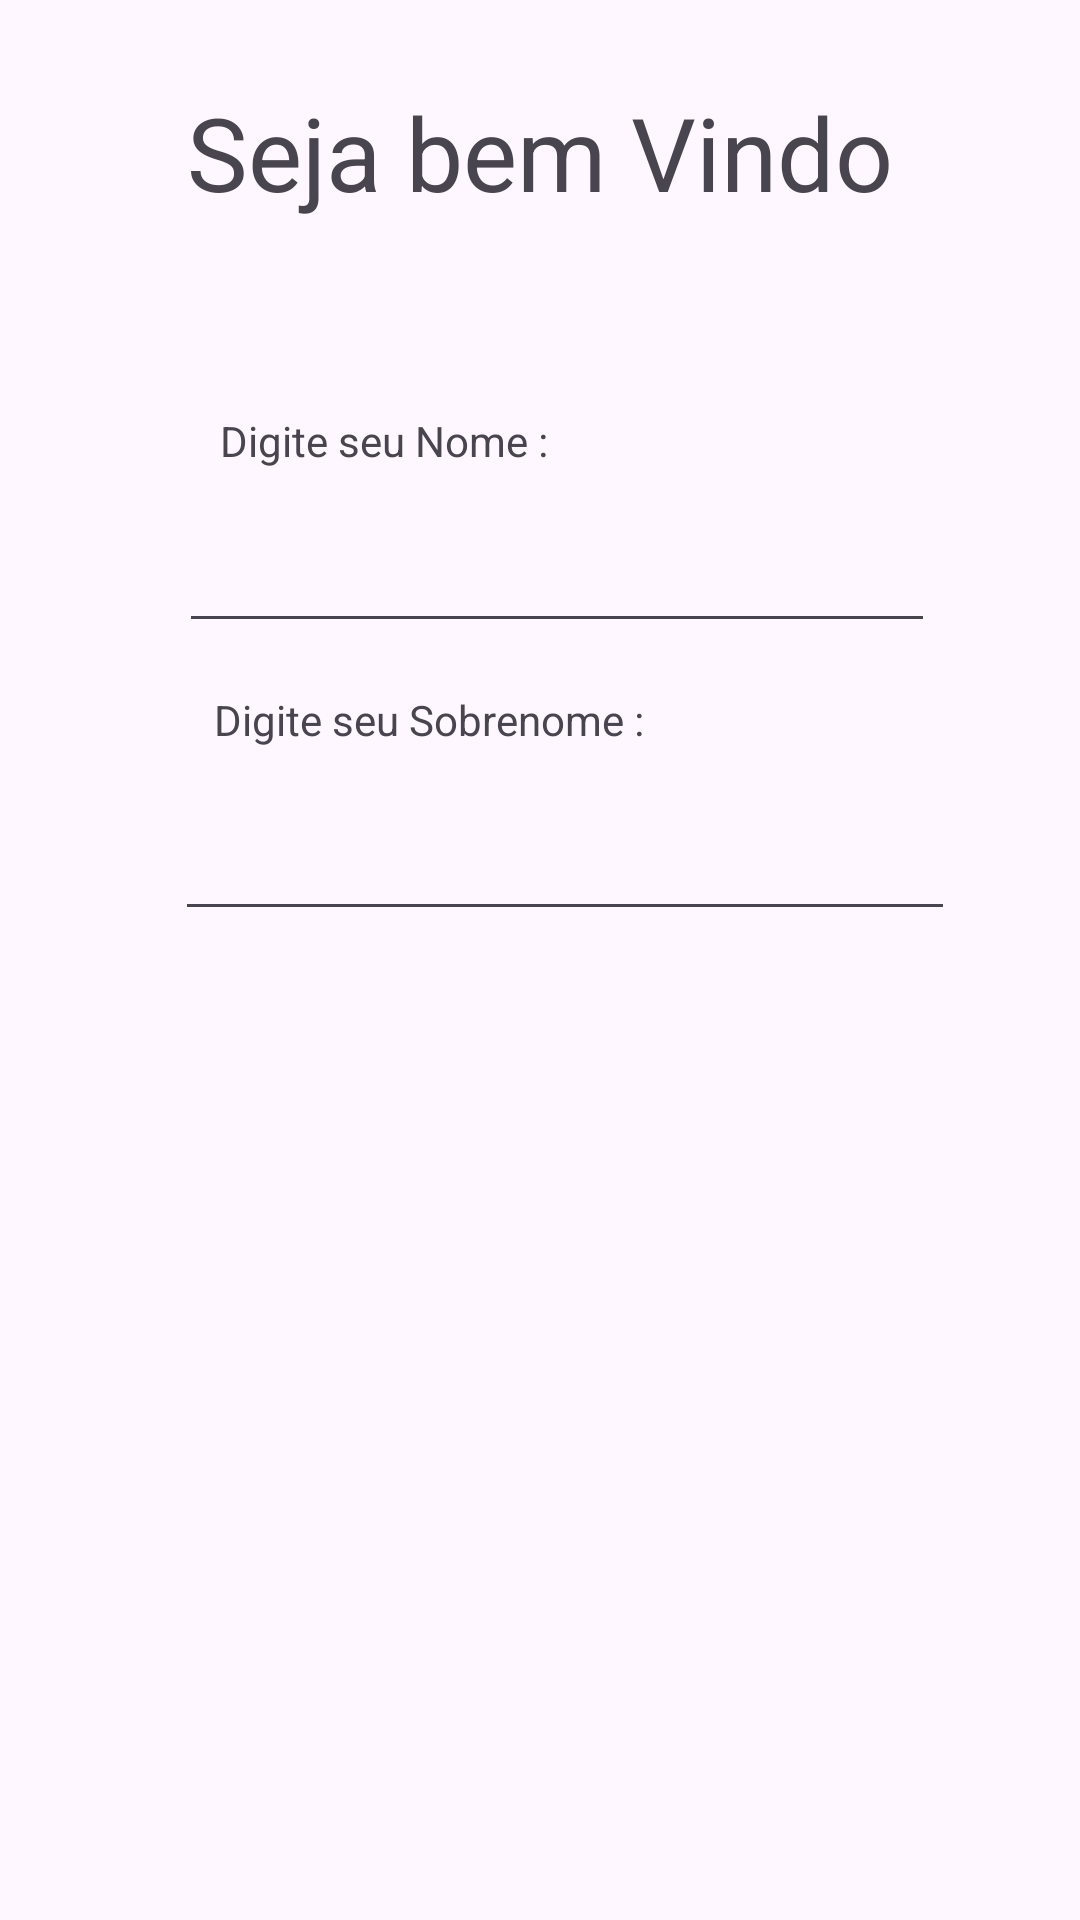

Android layout source for this screen:
<!-- AndroidManifest.xml: application theme Theme.LembreteThiago -->
<!-- res/layout/fragment_welcome.xml -->
<?xml version="1.0" encoding="utf-8"?>
<androidx.constraintlayout.widget.ConstraintLayout xmlns:android="http://schemas.android.com/apk/res/android"
    xmlns:app="http://schemas.android.com/apk/res-auto"
    xmlns:tools="http://schemas.android.com/tools"
    android:layout_width="match_parent"
    android:layout_height="match_parent"
    tools:context=".WelcomeFragment">

    <Button
        android:id="@+id/button_second"
        android:layout_width="wrap_content"
        android:layout_height="wrap_content"
        android:layout_marginTop="652dp"
        android:text="Proxima"
        app:layout_constraintEnd_toEndOf="parent"
        app:layout_constraintHorizontal_bias="0.947"
        app:layout_constraintStart_toStartOf="parent"
        app:layout_constraintTop_toTopOf="parent" />

    <TextView
        android:id="@+id/textView"
        android:layout_width="wrap_content"
        android:layout_height="wrap_content"
        android:layout_marginTop="28dp"
        android:text="Seja bem Vindo"
        android:textSize="34sp"
        app:layout_constraintEnd_toEndOf="parent"
        app:layout_constraintStart_toStartOf="parent"
        app:layout_constraintTop_toTopOf="parent" />

    <TextView
        android:id="@+id/textView2"
        android:layout_width="wrap_content"
        android:layout_height="wrap_content"
        android:layout_marginTop="64dp"
        android:text="Digite seu Nome : "
        app:layout_constraintEnd_toEndOf="parent"
        app:layout_constraintHorizontal_bias="0.296"
        app:layout_constraintStart_toStartOf="parent"
        app:layout_constraintTop_toBottomOf="@+id/textView" />

    <TextView
        android:id="@+id/textView3"
        android:layout_width="wrap_content"
        android:layout_height="wrap_content"
        android:layout_marginTop="16dp"
        android:text="Digite seu Sobrenome : "
        app:layout_constraintEnd_toEndOf="parent"
        app:layout_constraintHorizontal_bias="0.334"
        app:layout_constraintStart_toStartOf="parent"
        app:layout_constraintTop_toBottomOf="@+id/nome_edt" />

    <EditText
        android:id="@+id/nome_edt"
        android:layout_width="252dp"
        android:layout_height="50dp"
        android:layout_marginTop="8dp"
        android:ems="10"
        android:inputType="text"
        app:layout_constraintEnd_toEndOf="parent"
        app:layout_constraintHorizontal_bias="0.553"
        app:layout_constraintStart_toStartOf="parent"
        app:layout_constraintTop_toBottomOf="@+id/textView2" />

    <EditText
        android:id="@+id/sobrenome_edt"
        android:layout_width="260dp"
        android:layout_height="53dp"
        android:layout_marginTop="8dp"
        android:ems="10"
        android:inputType="text"
        app:layout_constraintEnd_toEndOf="parent"
        app:layout_constraintHorizontal_bias="0.582"
        app:layout_constraintStart_toStartOf="parent"
        app:layout_constraintTop_toBottomOf="@+id/textView3" />

</androidx.constraintlayout.widget.ConstraintLayout>
<!-- resources referenced by this layout -->
<resources>
  <style name="Theme.LembreteThiago" parent="Base.Theme.LembreteThiago" />
  <style name="Base.Theme.LembreteThiago" parent="Theme.Material3.DayNight.NoActionBar">
          
          
      </style>
</resources>
